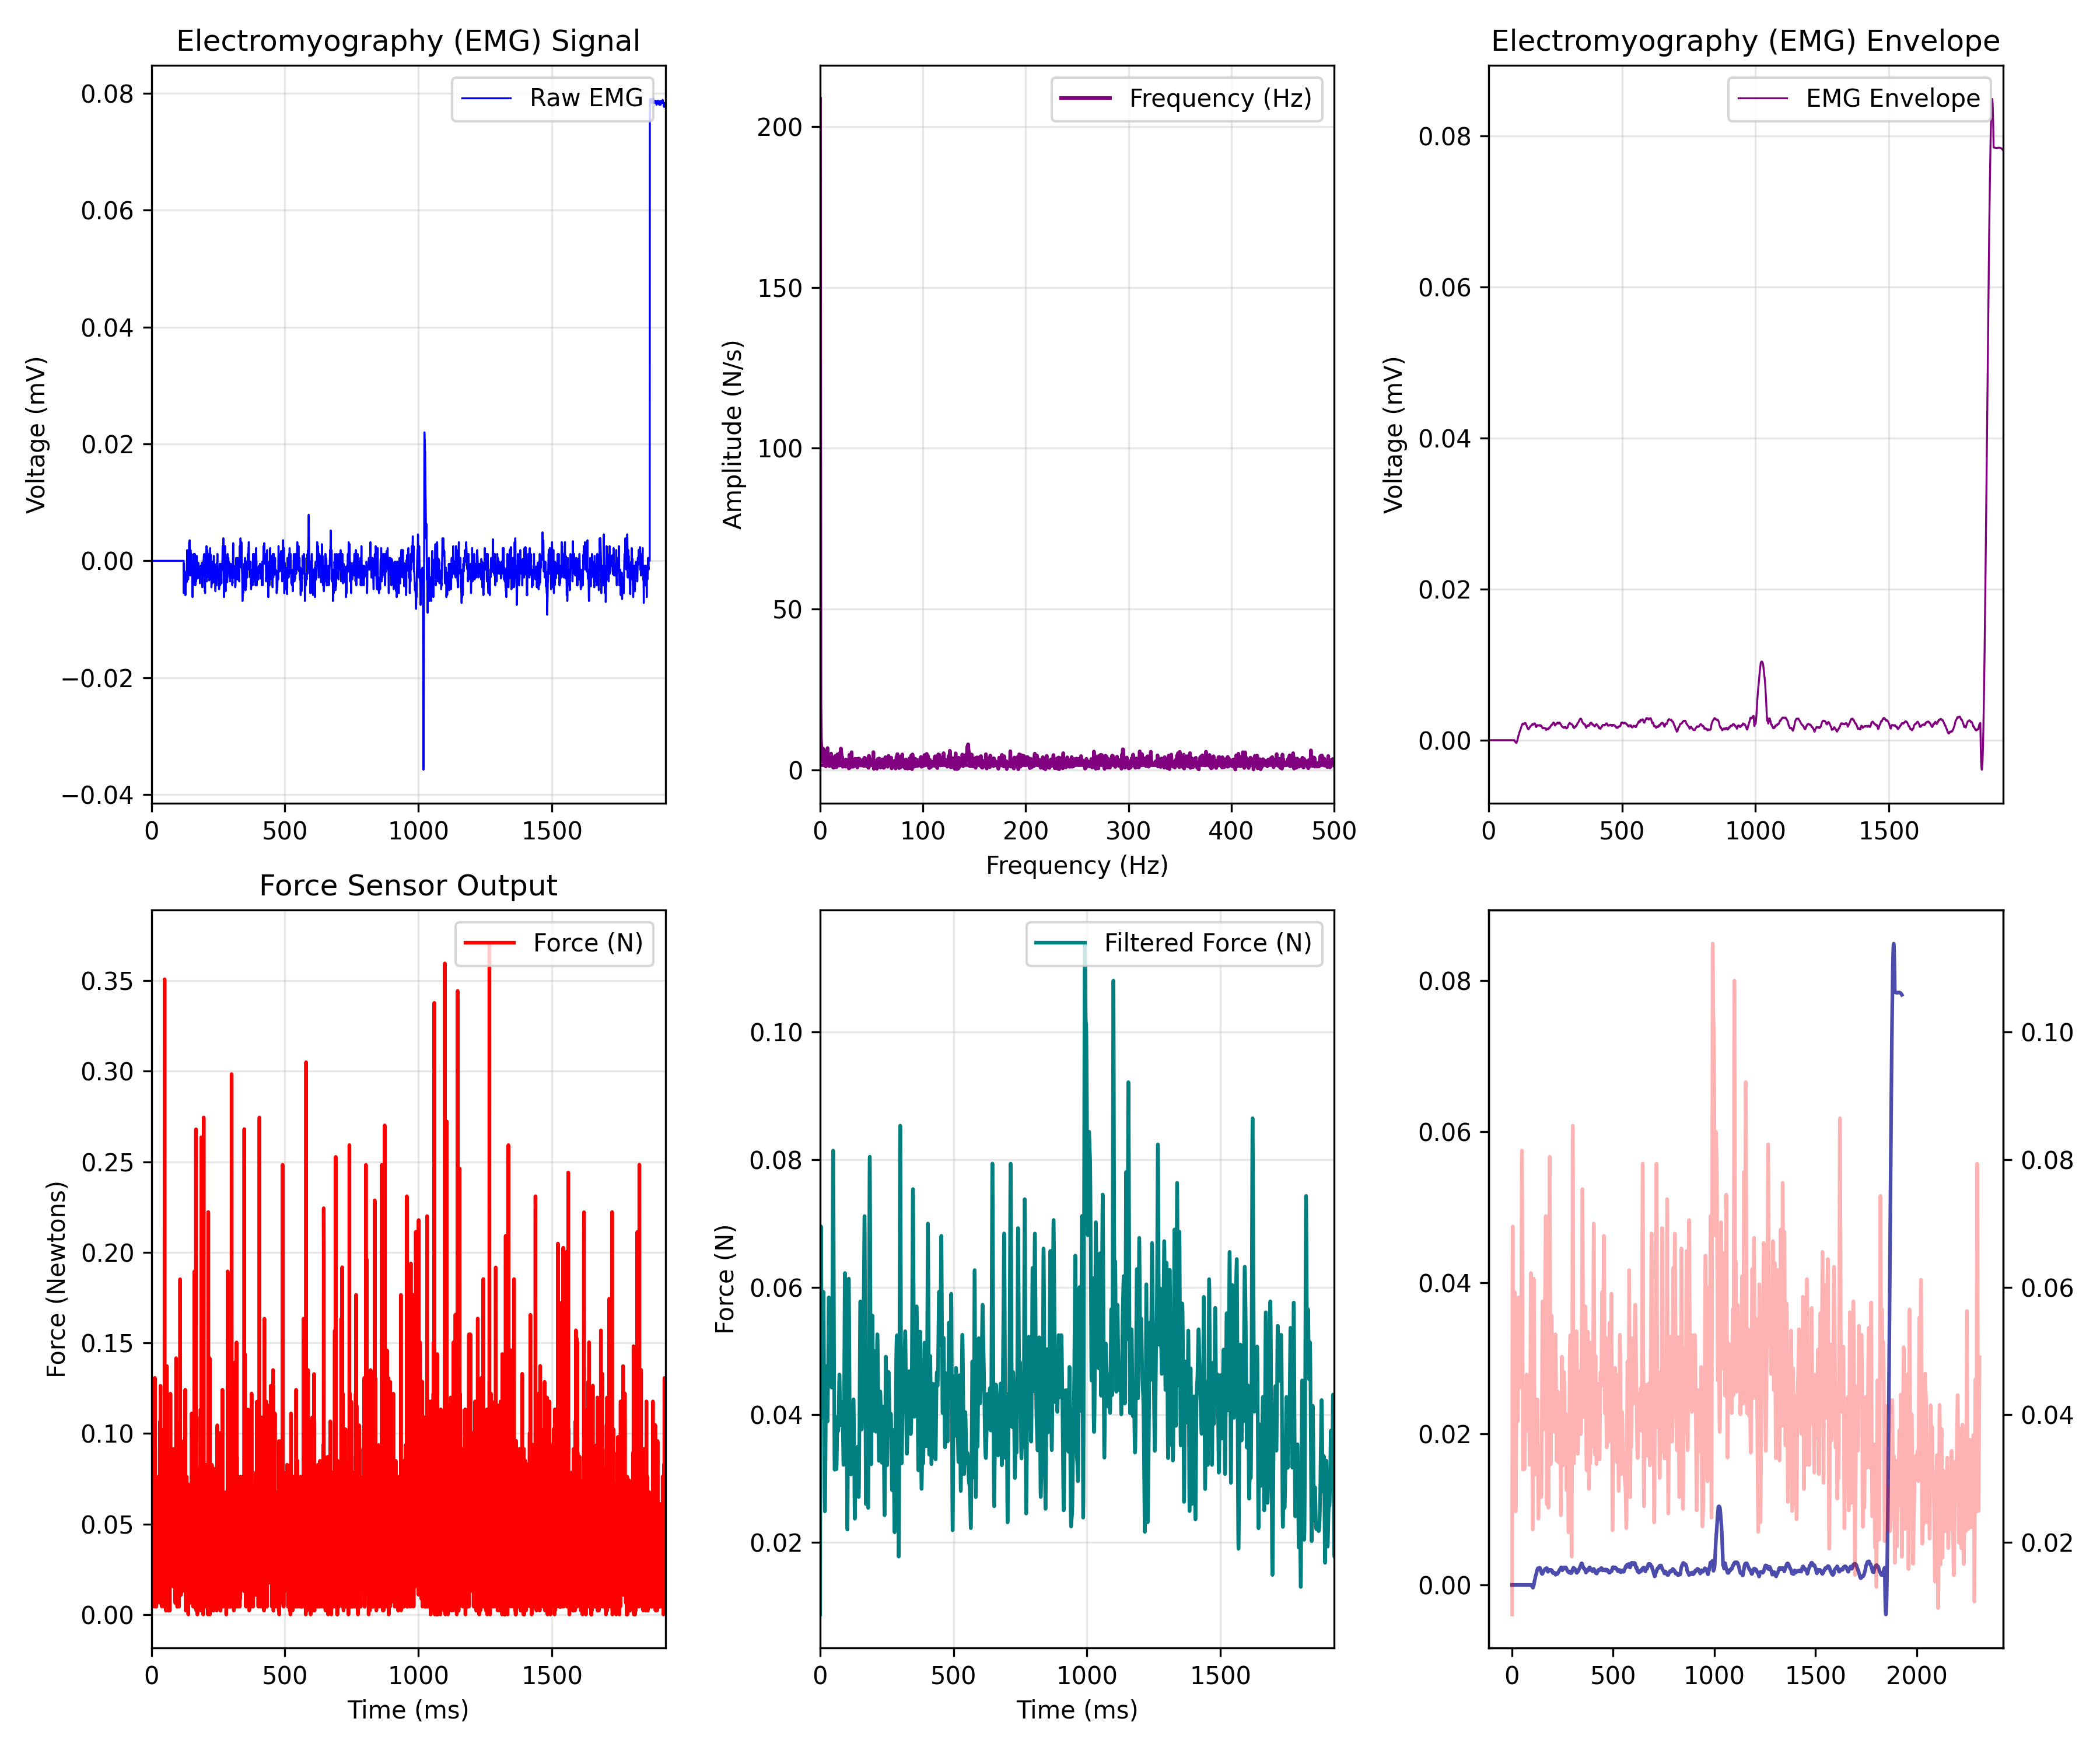

The table this chart was drawn from, first rows:
EMG_time_ms, EMG_value, FORCE_time_ms, FORCE_newtons, Force_LPF, ENVELOPE_time_ms, EMG_Envelope
0.0, 0.0, 0.467, 0.008769, 0.008734, 0.0, 0.0
0.4655, 0.0, 0.932, 0.03262, 0.02351, 0.4655, 0.0
0.931, 0.0, 1.397, 0.0762, 0.03726, 0.931, 0.0
1.397, 0.0, 1.863, 0.1307, 0.04914, 1.397, 0.0
1.862, 0.0, 2.329, 0.04134, 0.05852, 1.862, 0.0
2.328, 0.0, 2.795, 0.1219, 0.06504, 2.328, 0.0
2.793, 0.0, 3.261, 0.0567, 0.06864, 2.793, 0.0
3.259, 0.0, 3.725, 0.08056, 0.06952, 3.259, 0.0
3.724, 0.0, 4.19, 0.01748, 0.06811, 3.724, 0.0
4.19, 0.0, 4.654, 0.04134, 0.06497, 4.19, 0.0
4.655, 0.0, 5.117, 0.0348, 0.06072, 4.655, 0.0
5.121, 0.0, 5.58, 0.06748, 0.05596, 5.121, 0.0
5.586, 0.0, 6.05, 0.05005, 0.05124, 5.586, 0.0
6.052, 0.0, 6.517, 0.05005, 0.047, 6.052, 0.0
6.517, 0.0, 6.982, 0.03045, 0.04356, 6.517, 0.0
6.983, 0.0, 7.447, 0.02391, 0.04113, 6.983, 0.0
7.448, 0.0, 7.906, 0.04134, 0.0398, 7.448, 0.0
7.914, 0.0, 8.372, 0.1023, 0.03957, 7.914, 0.0
8.379, 0.0, 8.839, 0.05005, 0.04037, 8.379, 0.0
8.845, 0.0, 9.305, 0.01955, 0.04206, 8.845, 0.0
9.31, 0.0, 9.769, 0.0762, 0.04447, 9.31, 0.0
9.776, 0.0, 10.23, 0.004412, 0.04737, 9.776, 0.0
10.24, 0.0, 10.7, 0.05005, 0.0505, 10.24, 0.0
10.71, 0.0, 11.16, 0.01955, 0.05356, 10.71, 0.0
11.17, 0.0, 11.62, 0.05005, 0.05624, 11.17, 0.0
11.64, 0.0, 12.1, 0.01955, 0.05824, 11.64, 0.0
12.1, 0.0, 12.55, 0.1132, 0.05928, 12.1, 0.0
12.57, 0.0, 13.03, 0.1307, 0.0592, 12.57, 0.0
13.03, 0.0, 13.49, 0.05659, 0.05792, 13.03, 0.0
13.5, 0.0, 13.95, 0.02827, 0.05549, 13.5, 0.0
13.97, 0.0, 14.42, 0.03916, 0.05207, 13.97, 0.0
14.43, 0.0, 14.88, 0.0762, 0.04793, 14.43, 0.0
14.9, 0.0, 15.35, 0.02391, 0.04338, 14.9, 0.0
15.36, 0.0, 15.81, 0.02391, 0.03879, 15.36, 0.0
15.83, 0.0, 16.28, 0.03916, 0.03447, 15.83, 0.0
16.29, 0.0, 16.74, 0.02173, 0.03074, 16.29, 0.0
16.76, 0.0, 17.21, 0.02391, 0.02782, 16.76, 0.0
17.22, 0.0, 17.68, 0.02609, 0.02585, 17.22, 0.0
17.69, 0.0, 18.14, 0.004302, 0.02489, 17.69, 0.0
18.16, 0.0, 18.6, 0.05005, 0.02493, 18.16, 0.0
18.62, 0.0, 19.07, 0.03045, 0.02588, 18.62, 0.0
19.09, 0.0, 19.53, 0.03262, 0.0276, 19.09, 0.0
19.55, 0.0, 20, 0.02184, 0.02991, 19.55, 0.0
20.02, 0.0, 20.46, 0.0348, 0.03261, 20.02, 0.0
20.48, 0.0, 20.93, 0.03262, 0.03552, 20.48, 0.0
20.95, 0.0, 21.39, 0.05223, 0.03842, 20.95, 0.0
21.41, 0.0, 21.86, 0.02391, 0.04114, 21.41, 0.0
21.88, 0.0, 22.32, 0.05659, 0.04352, 21.88, 0.0
22.34, 0.0, 22.79, 0.05877, 0.04543, 22.34, 0.0
22.81, 0.0, 23.25, 0.006591, 0.04678, 22.81, 0.0
23.28, 0.0, 23.72, 0.05005, 0.04752, 23.28, 0.0
23.74, 0.0, 24.19, 0.05223, 0.04763, 23.74, 0.0
24.21, 0.0, 24.65, 0.06095, 0.04715, 24.21, 0.0
24.67, 0.0, 25.11, 0.05005, 0.04616, 24.67, 0.0
25.14, 0.0, 25.58, 0.06748, 0.04481, 25.14, 0.0
25.6, 0.0, 26.04, 0.01313, 0.04325, 25.6, 0.0
26.07, 0.0, 26.51, 0.0762, 0.04168, 26.07, 0.0
26.53, 0.0, 26.97, 0.01737, 0.04032, 26.53, 0.0
27, 0.0, 27.44, 0.02173, 0.03936, 27, 0.0
27.47, 0.0, 27.9, 0.03045, 0.03895, 27.47, 0.0
... 4,909 more rows
